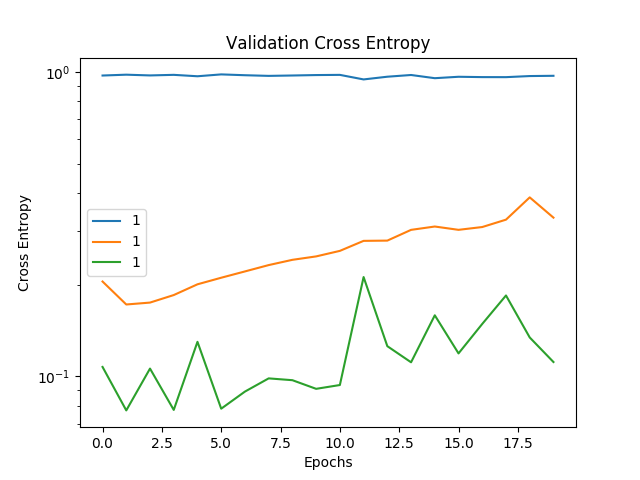

The data file committed next to this chart (first rows):
, 1
0, 0.2049
1, 0.1722
2, 0.1747
3, 0.185
4, 0.2006
5, 0.2109
6, 0.2211
7, 0.232
8, 0.2414
9, 0.2477
10, 0.2583
11, 0.2786
12, 0.2792
13, 0.3028
14, 0.3105
15, 0.3029
16, 0.3094
17, 0.3271
18, 0.3871
19, 0.3321
